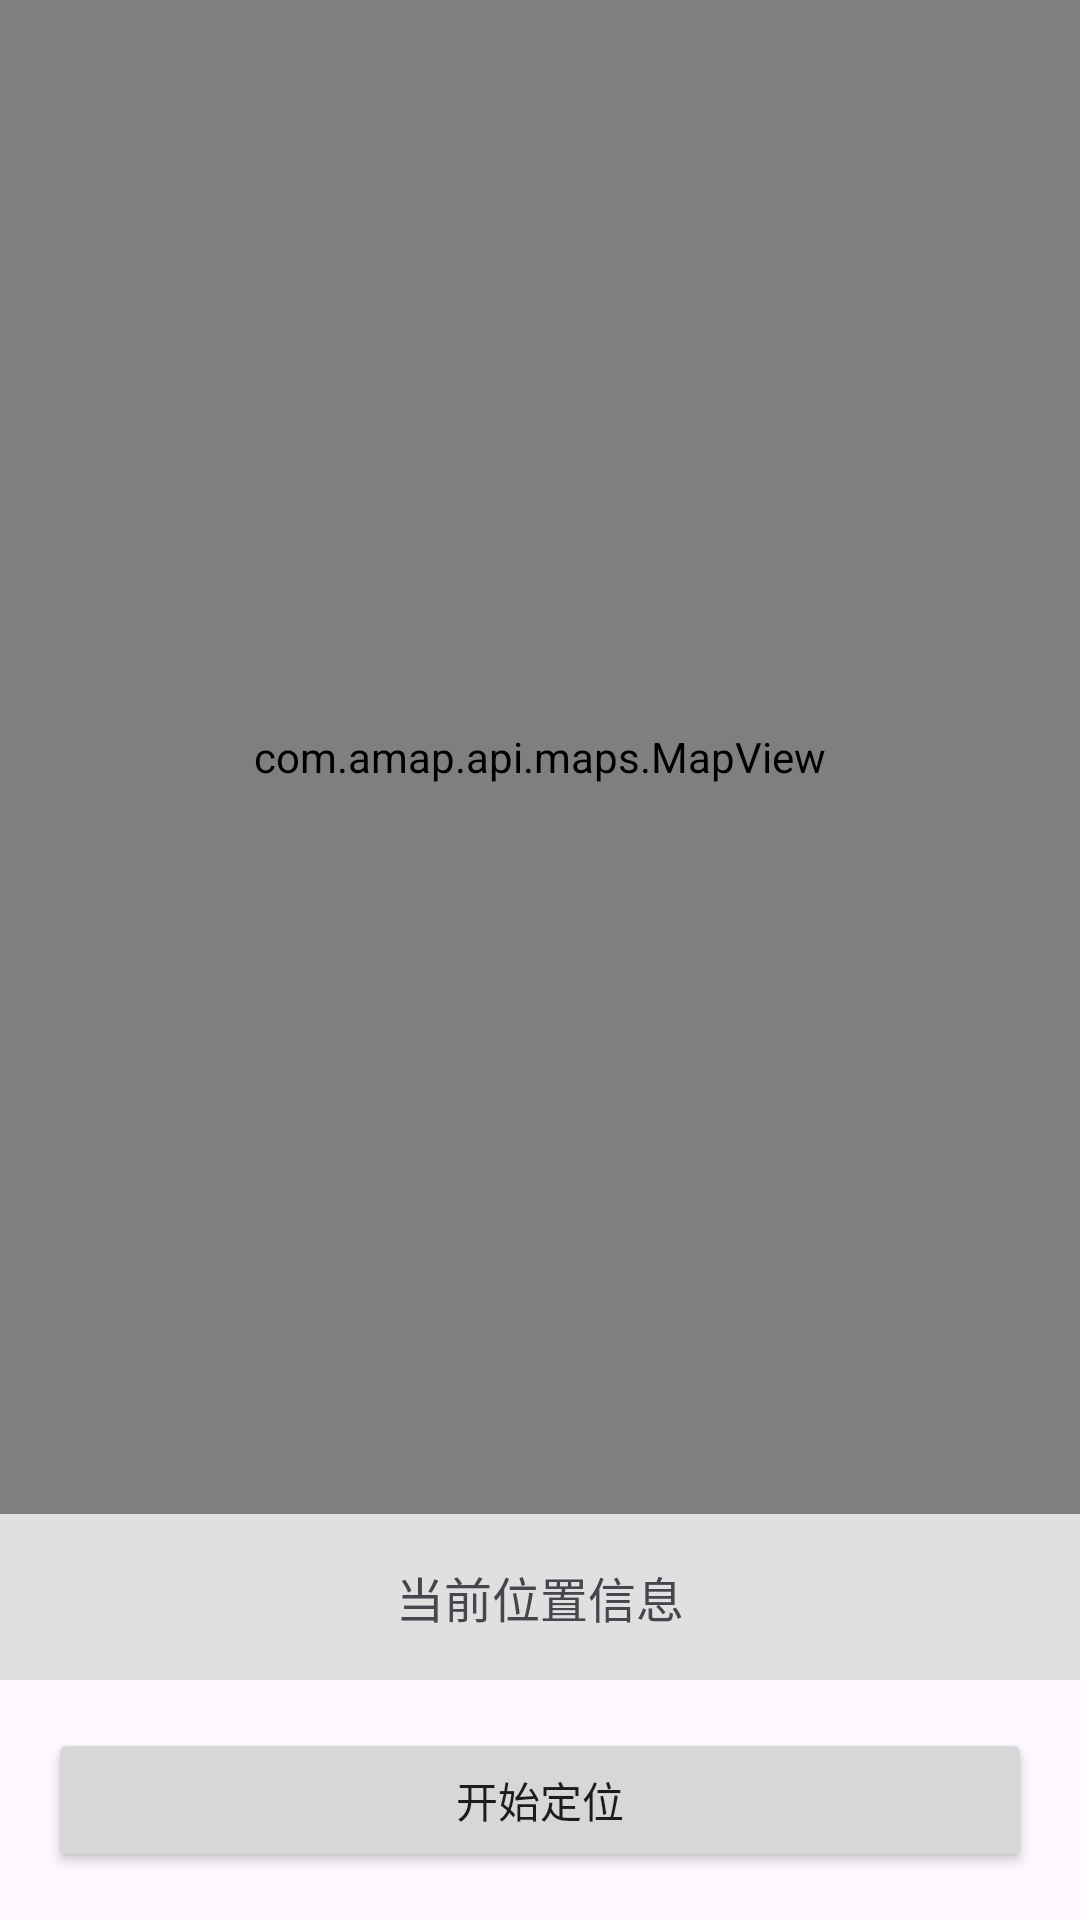

Write the Android layout XML for this screen, with the resource values it uses.
<!-- AndroidManifest.xml: application theme Theme.Whackamole -->
<!-- res/layout/activity_realtime_location.xml -->
<?xml version="1.0" encoding="utf-8"?>
<androidx.constraintlayout.widget.ConstraintLayout xmlns:android="http://schemas.android.com/apk/res/android"
    xmlns:app="http://schemas.android.com/apk/res-auto"
    xmlns:tools="http://schemas.android.com/tools"
    android:id="@+id/main"
    android:layout_width="match_parent"
    android:layout_height="match_parent"
    tools:context=".RealtimeLocation">

    
    <com.amap.api.maps.MapView
        android:id="@+id/map"
        android:layout_width="0dp"
        android:layout_height="0dp"
        app:layout_constraintBottom_toTopOf="@+id/textViewLocationInfo"
        app:layout_constraintEnd_toEndOf="parent"
        app:layout_constraintStart_toStartOf="parent"
        app:layout_constraintTop_toTopOf="parent" />

    
    <TextView
        android:id="@+id/textViewLocationInfo"
        android:layout_width="0dp"
        android:layout_height="wrap_content"
        android:background="#E0E0E0"
        android:gravity="center"
        android:padding="16dp"
        android:text="当前位置信息"
        android:textSize="16sp"
        app:layout_constraintBottom_toTopOf="@+id/buttonStartLocation"
        app:layout_constraintEnd_toEndOf="parent"
        app:layout_constraintStart_toStartOf="parent"
        app:layout_constraintTop_toBottomOf="@+id/map" />

    
    <Button
        android:id="@+id/buttonStartLocation"
        android:layout_width="0dp"
        android:layout_height="wrap_content"
        android:layout_margin="16dp"
        android:text="开始定位"
        app:layout_constraintBottom_toBottomOf="parent"
        app:layout_constraintEnd_toEndOf="parent"
        app:layout_constraintStart_toStartOf="parent"
        app:layout_constraintTop_toBottomOf="@+id/textViewLocationInfo" />

</androidx.constraintlayout.widget.ConstraintLayout>
<!-- resources referenced by this layout -->
<resources>
  <style name="Theme.Whackamole" parent="Base.Theme.Whackamole" />
  <style name="Base.Theme.Whackamole" parent="Theme.Material3.DayNight.NoActionBar">
          
          
      </style>
</resources>
